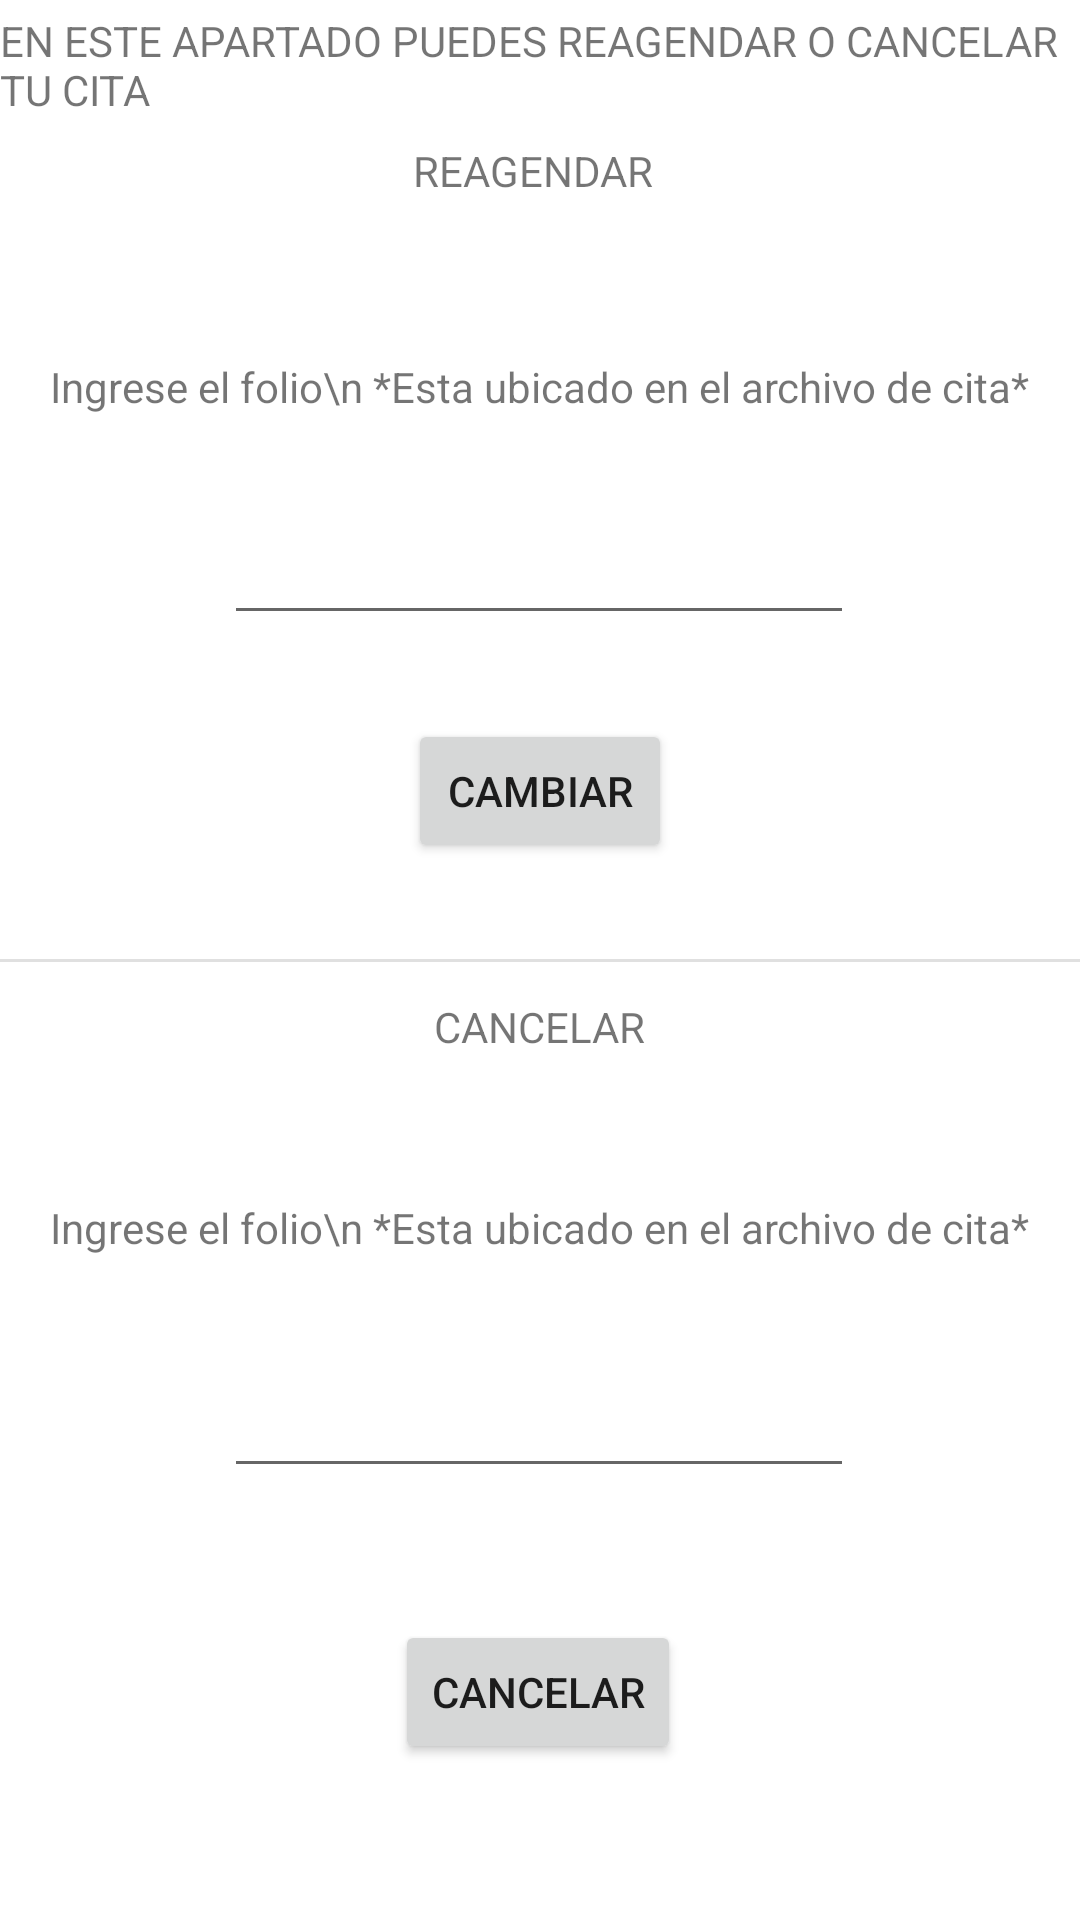

Here is an Android app screen rendered from its layout file. Give the layout XML and the strings, colors and styles it references.
<!-- AndroidManifest.xml: application theme Theme.VillaDelSol -->
<!-- res/layout/fragment_citas.xml -->
<?xml version="1.0" encoding="utf-8"?>
<androidx.constraintlayout.widget.ConstraintLayout xmlns:android="http://schemas.android.com/apk/res/android"
    xmlns:app="http://schemas.android.com/apk/res-auto"
    xmlns:tools="http://schemas.android.com/tools"
    android:layout_width="match_parent"
    android:layout_height="match_parent"
    tools:context=".ui.citas.CitasFragment">

    <TextView
        android:id="@+id/textView22"
        android:layout_width="wrap_content"
        android:layout_height="wrap_content"
        android:layout_marginTop="4dp"
        android:text="EN ESTE APARTADO PUEDES REAGENDAR O CANCELAR TU CITA"
        app:layout_constraintEnd_toEndOf="parent"
        app:layout_constraintHorizontal_bias="0.333"
        app:layout_constraintStart_toStartOf="parent"
        app:layout_constraintTop_toTopOf="parent" />

    <View
        android:id="@+id/divider"
        android:layout_width="409dp"
        android:layout_height="1dp"
        android:background="?android:attr/listDivider"
        app:layout_constraintBottom_toBottomOf="parent"
        app:layout_constraintEnd_toEndOf="parent"
        app:layout_constraintStart_toStartOf="parent"
        app:layout_constraintTop_toTopOf="parent" />

    <EditText
        android:id="@+id/editTextTextPersonName"
        android:layout_width="wrap_content"
        android:layout_height="wrap_content"
        android:layout_marginTop="32dp"
        android:ems="10"
        android:inputType="textPersonName"
        android:text=""
        app:layout_constraintEnd_toEndOf="parent"
        app:layout_constraintHorizontal_bias="0.497"
        app:layout_constraintStart_toStartOf="parent"
        app:layout_constraintTop_toBottomOf="@+id/textView25" />

    <EditText
        android:id="@+id/editTextTextPersonName4"
        android:layout_width="wrap_content"
        android:layout_height="wrap_content"
        android:layout_marginBottom="44dp"
        android:ems="10"
        android:inputType="textPersonName"
        android:text=""
        app:layout_constraintBottom_toTopOf="@+id/button3"
        app:layout_constraintEnd_toEndOf="parent"
        app:layout_constraintHorizontal_bias="0.497"
        app:layout_constraintStart_toStartOf="parent" />

    <TextView
        android:id="@+id/textView25"
        android:layout_width="wrap_content"
        android:layout_height="wrap_content"
        android:layout_marginTop="80dp"
        android:text="Ingrese el folio\n *Esta ubicado en el archivo de cita*"
        android:textAlignment="center"
        app:layout_constraintEnd_toEndOf="parent"
        app:layout_constraintHorizontal_bias="0.497"
        app:layout_constraintStart_toStartOf="parent"
        app:layout_constraintTop_toBottomOf="@+id/textView22" />

    <TextView
        android:id="@+id/textView29"
        android:layout_width="wrap_content"
        android:layout_height="wrap_content"
        android:layout_marginBottom="36dp"
        android:text="Ingrese el folio\n *Esta ubicado en el archivo de cita*"
        android:textAlignment="center"
        app:layout_constraintBottom_toTopOf="@+id/editTextTextPersonName4"
        app:layout_constraintEnd_toEndOf="parent"
        app:layout_constraintHorizontal_bias="0.497"
        app:layout_constraintStart_toStartOf="parent" />

    <TextView
        android:id="@+id/textView24"
        android:layout_width="wrap_content"
        android:layout_height="wrap_content"
        android:layout_marginTop="8dp"
        android:text="REAGENDAR "
        app:layout_constraintEnd_toEndOf="parent"
        app:layout_constraintHorizontal_bias="0.498"
        app:layout_constraintStart_toStartOf="parent"
        app:layout_constraintTop_toBottomOf="@+id/textView22" />

    <Button
        android:id="@+id/button"
        android:layout_width="wrap_content"
        android:layout_height="wrap_content"
        android:layout_marginBottom="32dp"
        android:text="CAMBIAR"
        app:layout_constraintBottom_toTopOf="@+id/divider"
        app:layout_constraintEnd_toEndOf="parent"
        app:layout_constraintStart_toStartOf="parent" />

    <TextView
        android:id="@+id/textView28"
        android:layout_width="wrap_content"
        android:layout_height="wrap_content"
        android:layout_marginBottom="48dp"
        android:text="CANCELAR"
        app:layout_constraintBottom_toTopOf="@+id/textView29"
        app:layout_constraintEnd_toEndOf="parent"
        app:layout_constraintStart_toStartOf="parent" />

    <Button
        android:id="@+id/button3"
        android:layout_width="wrap_content"
        android:layout_height="wrap_content"
        android:layout_marginBottom="52dp"
        android:text="CANCELAR"
        app:layout_constraintBottom_toBottomOf="parent"
        app:layout_constraintEnd_toEndOf="parent"
        app:layout_constraintHorizontal_bias="0.498"
        app:layout_constraintStart_toStartOf="parent" />
</androidx.constraintlayout.widget.ConstraintLayout>
<!-- resources referenced by this layout -->
<resources>
  <style name="Theme.VillaDelSol" parent="Theme.MaterialComponents.DayNight.DarkActionBar">
          
          
          <item name="colorPrimary">@color/dorado</item>
          <item name="colorPrimaryVariant">@color/purple_700</item>
          <item name="colorOnPrimary">@color/white</item>
          
          <item name="colorSecondary">@color/teal_200</item>
          <item name="colorSecondaryVariant">@color/teal_700</item>
          <item name="colorOnSecondary">@color/black</item>
          
          
          <item name="android:statusBarColor" tools:targetApi="l">#00000000</item>
          
      </style>
  <color name="dorado">#efb810</color>
  <color name="purple_700">#FF3700B3</color>
  <color name="white">#FFFFFFFF</color>
  <color name="teal_200">#FF03DAC5</color>
  <color name="teal_700">#FF018786</color>
  <color name="black">#FF000000</color>
</resources>
